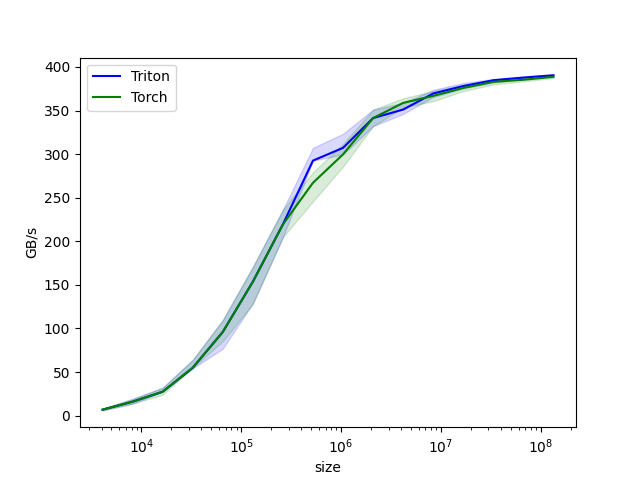

Data behind this chart, as committed beside it:
size, Triton, Torch
4096, 6.857, 6.857
8192, 16, 16
16384, 27.43, 27.43
32768, 54.86, 55.1
65536, 96, 96
131072, 153.6, 153.6
262144, 219.4, 219.4
524288, 292.6, 267.1
1048576, 307.2, 299.7
2097152, 341.3, 341.3
4194304, 351.1, 358.8
8388608, 369.6, 366.8
16777216, 378.1, 375.9
33554432, 384.8, 382.9
67108864, 387.8, 385.3
134217728, 390.5, 388.7
